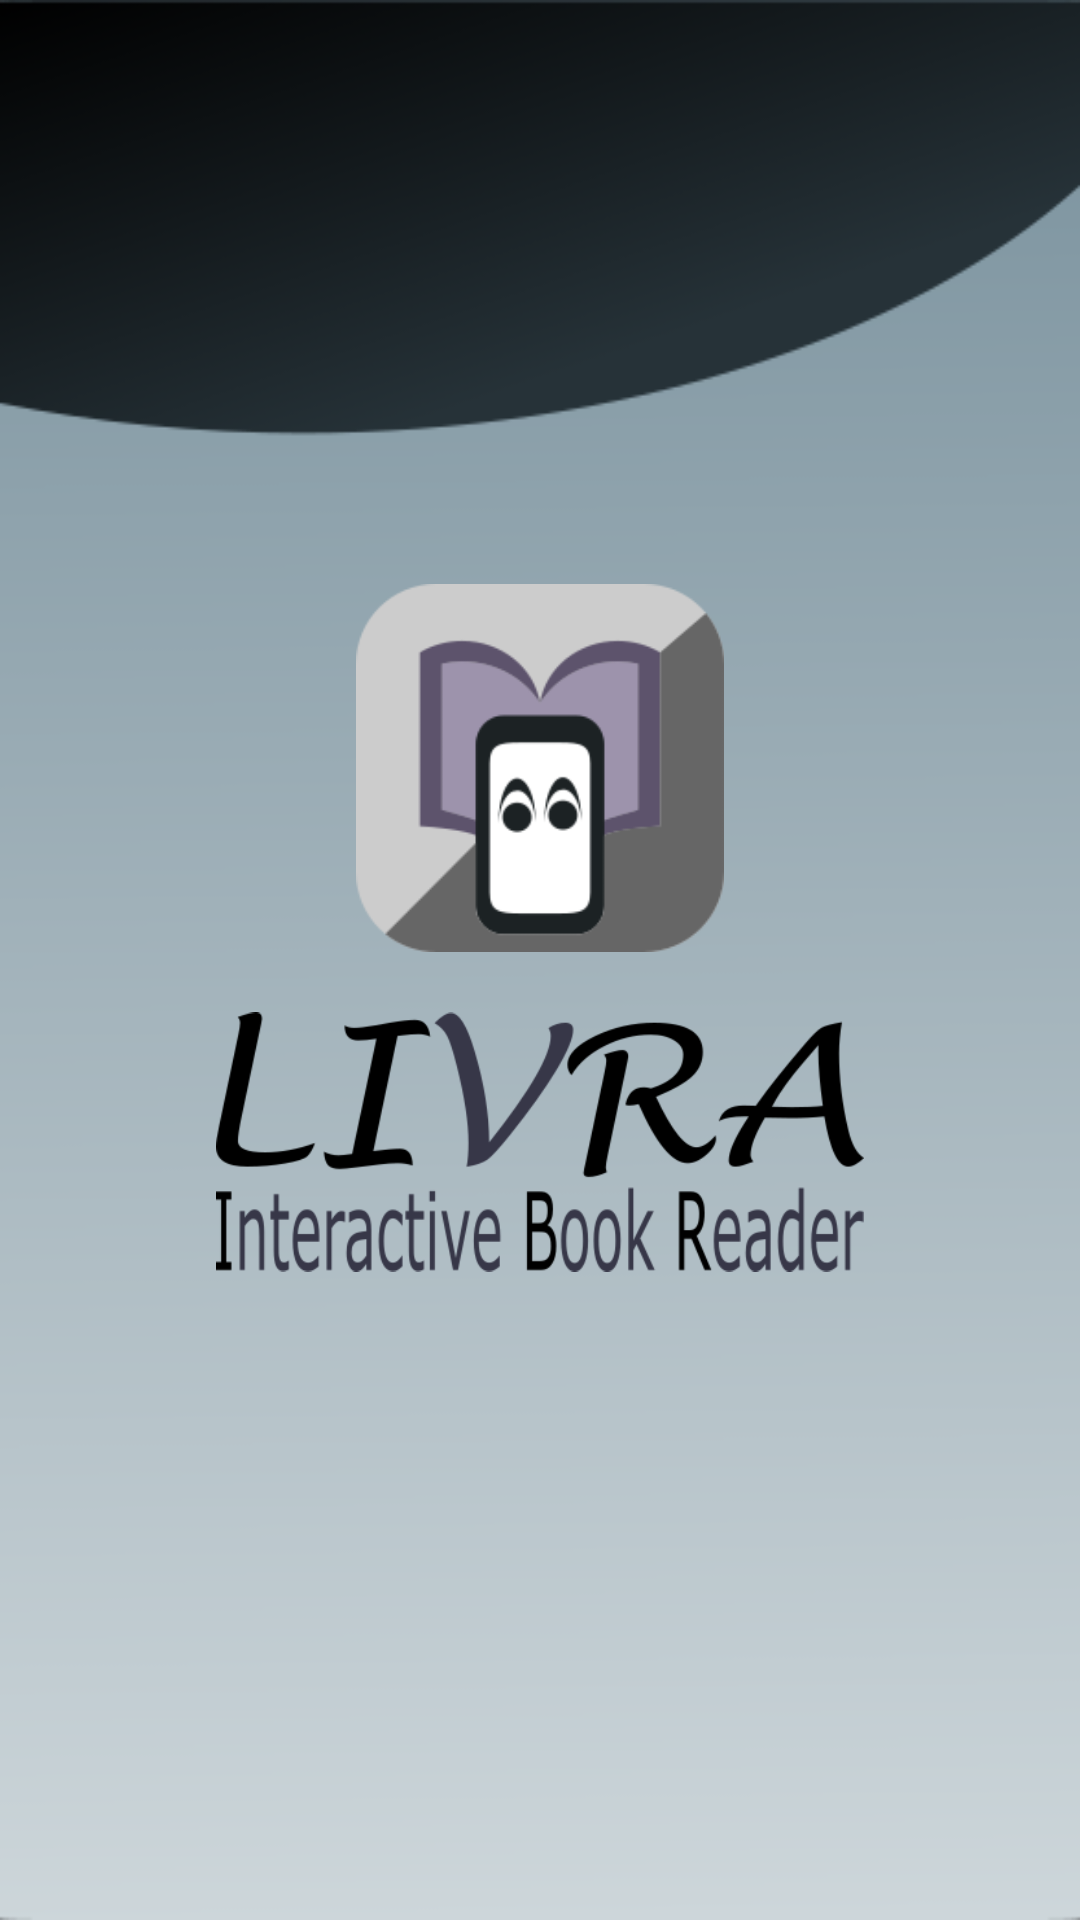

The Android layout XML behind this screen, and the referenced resources:
<!-- AndroidManifest.xml: application theme LightTheme -->
<!-- res/layout/activity_welcome.xml -->
<?xml version="1.0" encoding="utf-8"?>
<androidx.constraintlayout.widget.ConstraintLayout xmlns:android="http://schemas.android.com/apk/res/android"
    xmlns:app="http://schemas.android.com/apk/res-auto"
    xmlns:tools="http://schemas.android.com/tools"
    android:layout_width="match_parent"
    android:layout_height="match_parent"
    tools:context=".WelcomeActivity"
    android:background="?attr/actionModeBackground">

    <androidx.constraintlayout.widget.Guideline
        android:id="@+id/guidelineH1"
        android:layout_width="wrap_content"
        android:layout_height="wrap_content"
        android:orientation="horizontal"
        app:layout_constraintGuide_percent="0.3" />
    <androidx.constraintlayout.widget.Guideline
        android:id="@+id/guidelineH2"
        android:layout_width="wrap_content"
        android:layout_height="wrap_content"
        android:orientation="horizontal"
        app:layout_constraintGuide_percent="0.5" />
    <androidx.constraintlayout.widget.Guideline
        android:id="@+id/guidelineH3"
        android:layout_width="wrap_content"
        android:layout_height="wrap_content"
        android:orientation="horizontal"
        app:layout_constraintGuide_percent="0.52" />
    <androidx.constraintlayout.widget.Guideline
        android:id="@+id/guidelineH4"
        android:layout_width="wrap_content"
        android:layout_height="wrap_content"
        android:orientation="horizontal"
        app:layout_constraintGuide_percent="0.67" />
    <androidx.constraintlayout.widget.Guideline
        android:id="@+id/guidelineV1"
        android:layout_width="wrap_content"
        android:layout_height="wrap_content"
        android:orientation="vertical"
        app:layout_constraintGuide_percent="0.2" />
    <androidx.constraintlayout.widget.Guideline
        android:id="@+id/guidelineV2"
        android:layout_width="wrap_content"
        android:layout_height="wrap_content"
        android:orientation="vertical"
        app:layout_constraintGuide_percent="0.33" />
    <androidx.constraintlayout.widget.Guideline
        android:id="@+id/guidelineV3"
        android:layout_width="wrap_content"
        android:layout_height="wrap_content"
        android:orientation="vertical"
        app:layout_constraintGuide_percent="0.67" />
    <androidx.constraintlayout.widget.Guideline
        android:id="@+id/guidelineV4"
        android:layout_width="wrap_content"
        android:layout_height="wrap_content"
        android:orientation="vertical"
        app:layout_constraintGuide_percent="0.8" />

    <ImageView
        android:id="@+id/WelcomeLogoImageView"
        android:layout_width="0dp"
        android:layout_height="0dp"
        android:elevation="3dp"
        app:layout_constraintBottom_toBottomOf="@id/guidelineH2"
        android:scaleType="fitCenter"
        app:layout_constraintEnd_toEndOf="@id/guidelineV3"
        app:layout_constraintStart_toStartOf="@id/guidelineV2"
        app:layout_constraintTop_toTopOf="@id/guidelineH1"
        app:srcCompat="@drawable/livra_logo_complete" />

    <ImageView
        android:id="@+id/WelcomeNameImageView"
        android:layout_width="0dp"
        android:layout_height="0dp"
        android:elevation="3dp"
        android:scaleType="fitCenter"
        app:layout_constraintBottom_toBottomOf="@id/guidelineH4"
        app:layout_constraintEnd_toEndOf="@id/guidelineV4"
        app:layout_constraintStart_toStartOf="@id/guidelineV1"
        app:layout_constraintTop_toTopOf="@id/guidelineH3"
        app:srcCompat="?attr/selectableItemBackground" />
</androidx.constraintlayout.widget.ConstraintLayout>
<!-- resources referenced by this layout -->
<resources>
  <!-- drawable livra_logo_complete: png bitmap (drawable, 9220 bytes) -->
  <style name="LightTheme" parent="Theme.AppCompat.NoActionBar">
          <item name="colorPrimary">@color/lightPrimary</item>
          <item name="colorPrimaryDark">@color/lightPrimaryVarient</item>
          <item name="colorAccent">@color/darkPrimary</item>
          <item name="editTextColor">@color/lightDefaultText</item>
          <item name="titleTextColor">@color/lightTitleText</item>
          <item name="hintTextColor">@color/lightHintText</item>
          <item name="colorError">@color/lightFancyFive</item>
          <item name="colorBackgroundFloating">@color/lightFancyFour</item>
          <item name="colorControlActivated">@color/lightFancyThree</item>
          <item name="colorControlHighlight">@color/lightFancyTwo</item>
          <item name="colorControlNormal">@color/lightFancyOne</item>
          <item name="panelBackground">@drawable/background_largeplainlight</item>
          <item name="editTextBackground">@drawable/background_smallplainlight</item>
          <item name="actionModeBackground">@drawable/background_menu_light</item>
          <item name="android:windowLightStatusBar">true</item>
          <item name="selectableItemBackground">@drawable/livra_name_light</item>
          <item name="controlBackground">@drawable/livra_name_dark</item>
      </style>
  <color name="lightPrimary">#CFD8DC</color>
  <color name="lightPrimaryVarient">#B0BEC5</color>
  <color name="darkPrimary">#263238</color>
  <color name="lightDefaultText">#000000</color>
  <color name="lightTitleText">#37474F</color>
  <color name="lightHintText">#607D8B</color>
  <color name="lightFancyFive">#E53935</color>
  
      Theme Dark
  <color name="lightFancyFour">#1E88E5</color>
  <color name="lightFancyThree">#008033</color>
  <color name="lightFancyTwo">#D4AA00</color>
  <color name="lightFancyOne">#672178</color>
  <!-- drawable background_largeplainlight: png bitmap (drawable, 3354 bytes) -->
  <!-- drawable background_smallplainlight: png bitmap (drawable, 2377 bytes) -->
  <!-- drawable background_menu_light: png bitmap (drawable, 19624 bytes) -->
  <!-- drawable livra_name_light: png bitmap (drawable, 26506 bytes) -->
  <!-- drawable livra_name_dark: png bitmap (drawable, 27235 bytes) -->
</resources>
